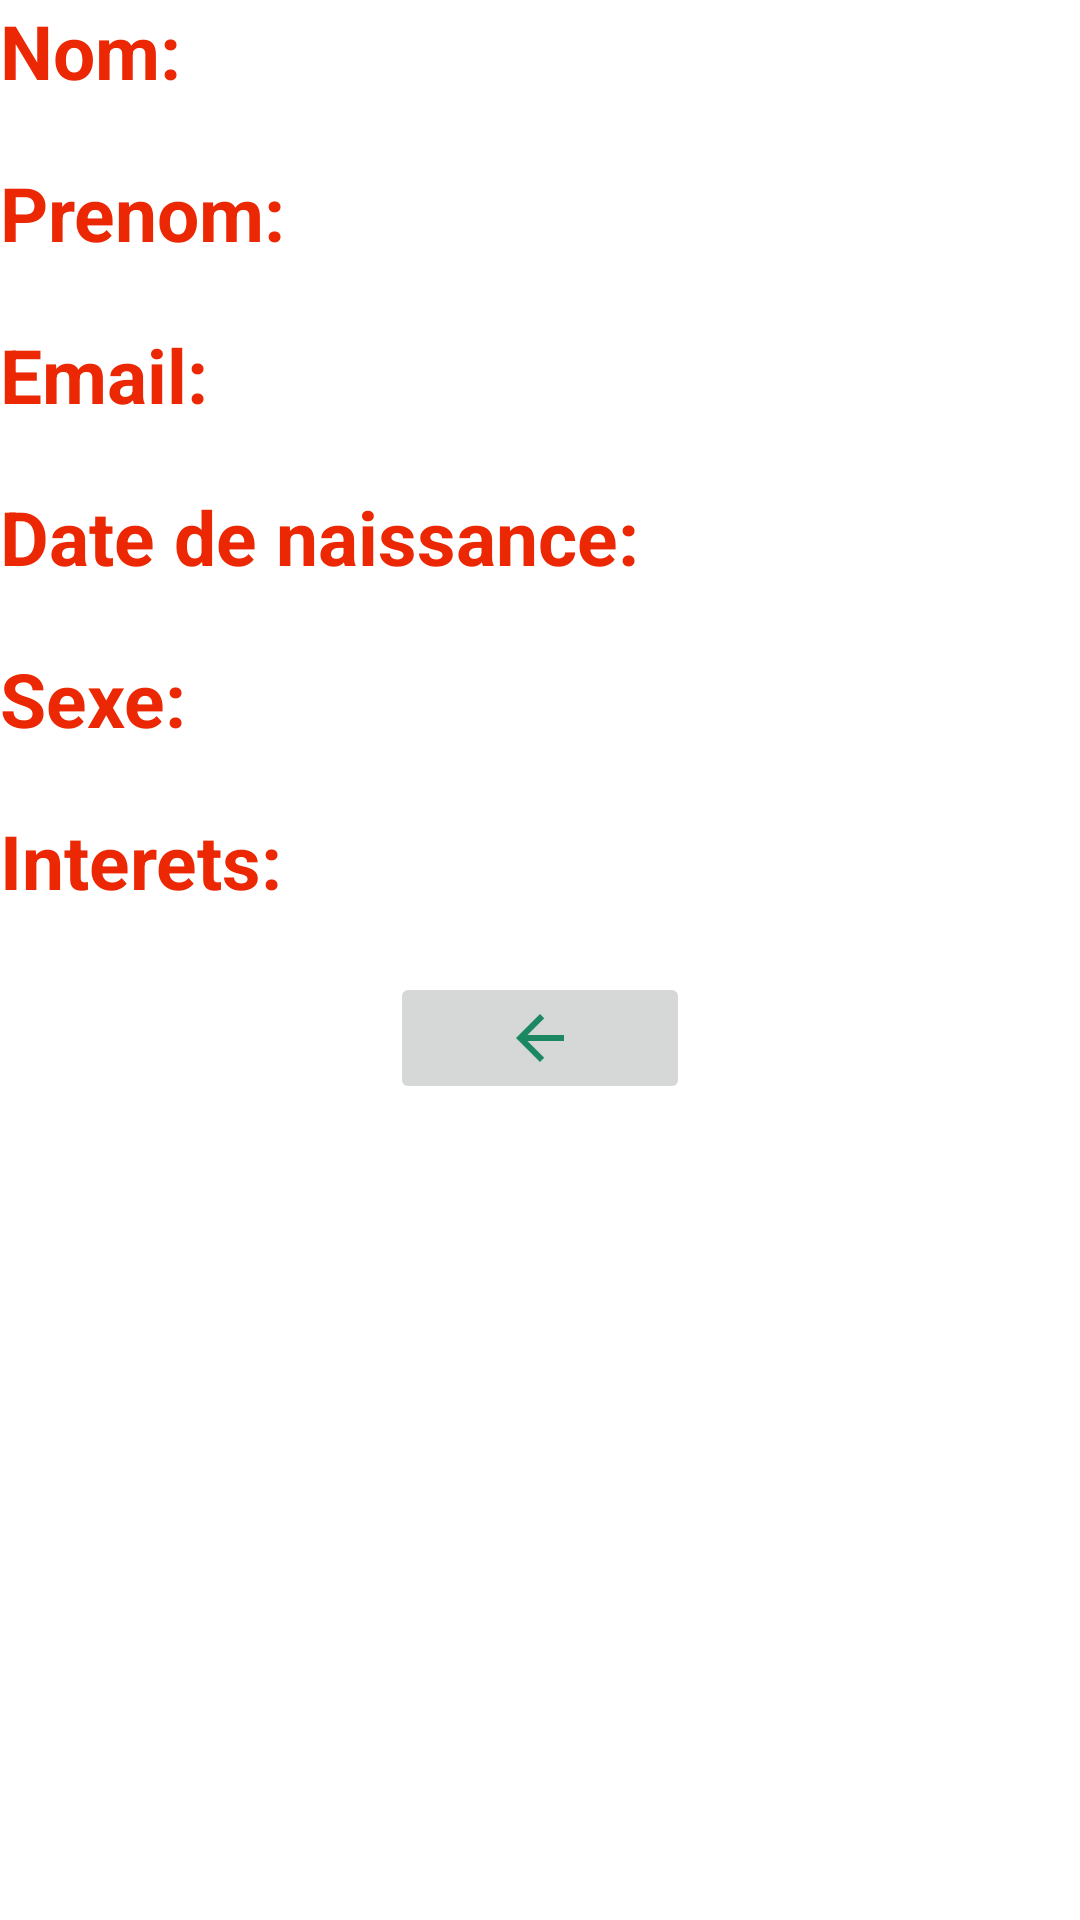

Write the Android layout XML for this screen, with the resource values it uses.
<!-- AndroidManifest.xml: application theme Theme.FFOTBAY -->
<!-- res/layout/activity_viewinfoactivity.xml -->
<?xml version="1.0" encoding="utf-8"?>
<LinearLayout xmlns:android="http://schemas.android.com/apk/res/android"
    xmlns:app="http://schemas.android.com/apk/res-auto"
    xmlns:tools="http://schemas.android.com/tools"
    android:layout_width="match_parent"
    android:layout_height="match_parent"
    android:orientation="vertical"
    tools:context=".VIEWINFOACTIVITY">



    <TextView
        android:layout_width="wrap_content"
        android:layout_height="wrap_content"
        android:text="Nom:"
        android:textSize="25sp"
        android:textStyle="bold"
        android:textColor="@color/rouge"
        />

    <TextView
        android:layout_width="wrap_content"
        android:layout_height="wrap_content"
        android:id="@+id/nom"
        android:textSize="15sp"
        android:textStyle="italic"
        />

    <TextView
        android:layout_width="wrap_content"
        android:layout_height="wrap_content"
        android:text="Prenom:"
        android:textSize="25sp"
        android:textStyle="bold"
        android:textColor="@color/rouge"
        />

    <TextView
        android:layout_width="wrap_content"
        android:layout_height="wrap_content"
        android:id="@+id/prenom"
        android:textSize="15sp"
        android:textStyle="italic"
        />


    <TextView
        android:layout_width="wrap_content"
        android:layout_height="wrap_content"
        android:text="Email:"
        android:textSize="25sp"
        android:textStyle="bold"
        android:textColor="@color/rouge"
        />

    <TextView
        android:layout_width="wrap_content"
        android:layout_height="wrap_content"
        android:id="@+id/email"
        android:textSize="15sp"
        android:textStyle="italic"
        />

    <TextView
        android:layout_width="wrap_content"
        android:layout_height="wrap_content"
        android:text="Date de naissance:"
        android:textSize="25sp"
        android:textStyle="bold"
        android:textColor="@color/rouge"
        />

    <TextView
        android:layout_width="wrap_content"
        android:layout_height="wrap_content"
        android:id="@+id/dateNaissance"
        android:textSize="15sp"
        android:textStyle="italic"
        />

    <TextView
        android:layout_width="wrap_content"
        android:layout_height="wrap_content"
        android:text="Sexe:"
        android:textSize="25sp"
        android:textStyle="bold"
        android:textColor="@color/rouge"
        />

    <TextView
        android:layout_width="wrap_content"
        android:layout_height="wrap_content"
        android:id="@+id/sexe"
        android:textSize="15sp"
        android:textStyle="italic"
        />

    <TextView
        android:layout_width="wrap_content"
        android:layout_height="wrap_content"
        android:text="Interets:"
        android:textSize="25sp"
        android:textStyle="bold"
        android:textColor="@color/rouge"
        />

    <TextView
        android:layout_width="wrap_content"
        android:layout_height="wrap_content"
        android:id="@+id/interets"
        android:textSize="15sp"
        android:textStyle="italic"
        />

    <ImageButton
        android:layout_width="100dp"
        android:layout_height="wrap_content"
        android:src="@drawable/ic_baseline_arrow_back_24"
        android:layout_gravity="center"
        android:onClick="ReturnBack"/>
</LinearLayout>
<!-- resources referenced by this layout -->
<resources>
  <color name="rouge">#EC2704</color>
  <!-- drawable ic_baseline_arrow_back_24 (drawable) -->
  <vector android:height="24dp" android:tint="#1B8862"
      android:viewportHeight="24" android:viewportWidth="24"
      android:width="24dp" xmlns:android="http://schemas.android.com/apk/res/android">
      <path android:fillColor="@android:color/white" android:pathData="M20,11H7.83l5.59,-5.59L12,4l-8,8 8,8 1.41,-1.41L7.83,13H20v-2z"/>
  </vector>
  <style name="Theme.FFOTBAY" parent="Theme.MaterialComponents.DayNight.DarkActionBar">
          
          <item name="colorPrimary">@color/purple_500</item>
          <item name="colorPrimaryVariant">@color/purple_700</item>
          <item name="colorOnPrimary">@color/white</item>
          
          <item name="colorSecondary">@color/teal_200</item>
          <item name="colorSecondaryVariant">@color/teal_700</item>
          <item name="colorOnSecondary">@color/black</item>
          
          <item name="android:statusBarColor" tools:targetApi="l">?attr/colorPrimaryVariant</item>
          
      </style>
  <color name="purple_500">#FF6200EE</color>
  <color name="purple_700">#FF3700B3</color>
  <color name="white">#FFFFFFFF</color>
  <color name="teal_200">#FF03DAC5</color>
  <color name="teal_700">#FF018786</color>
  <color name="black">#FF000000</color>
</resources>
